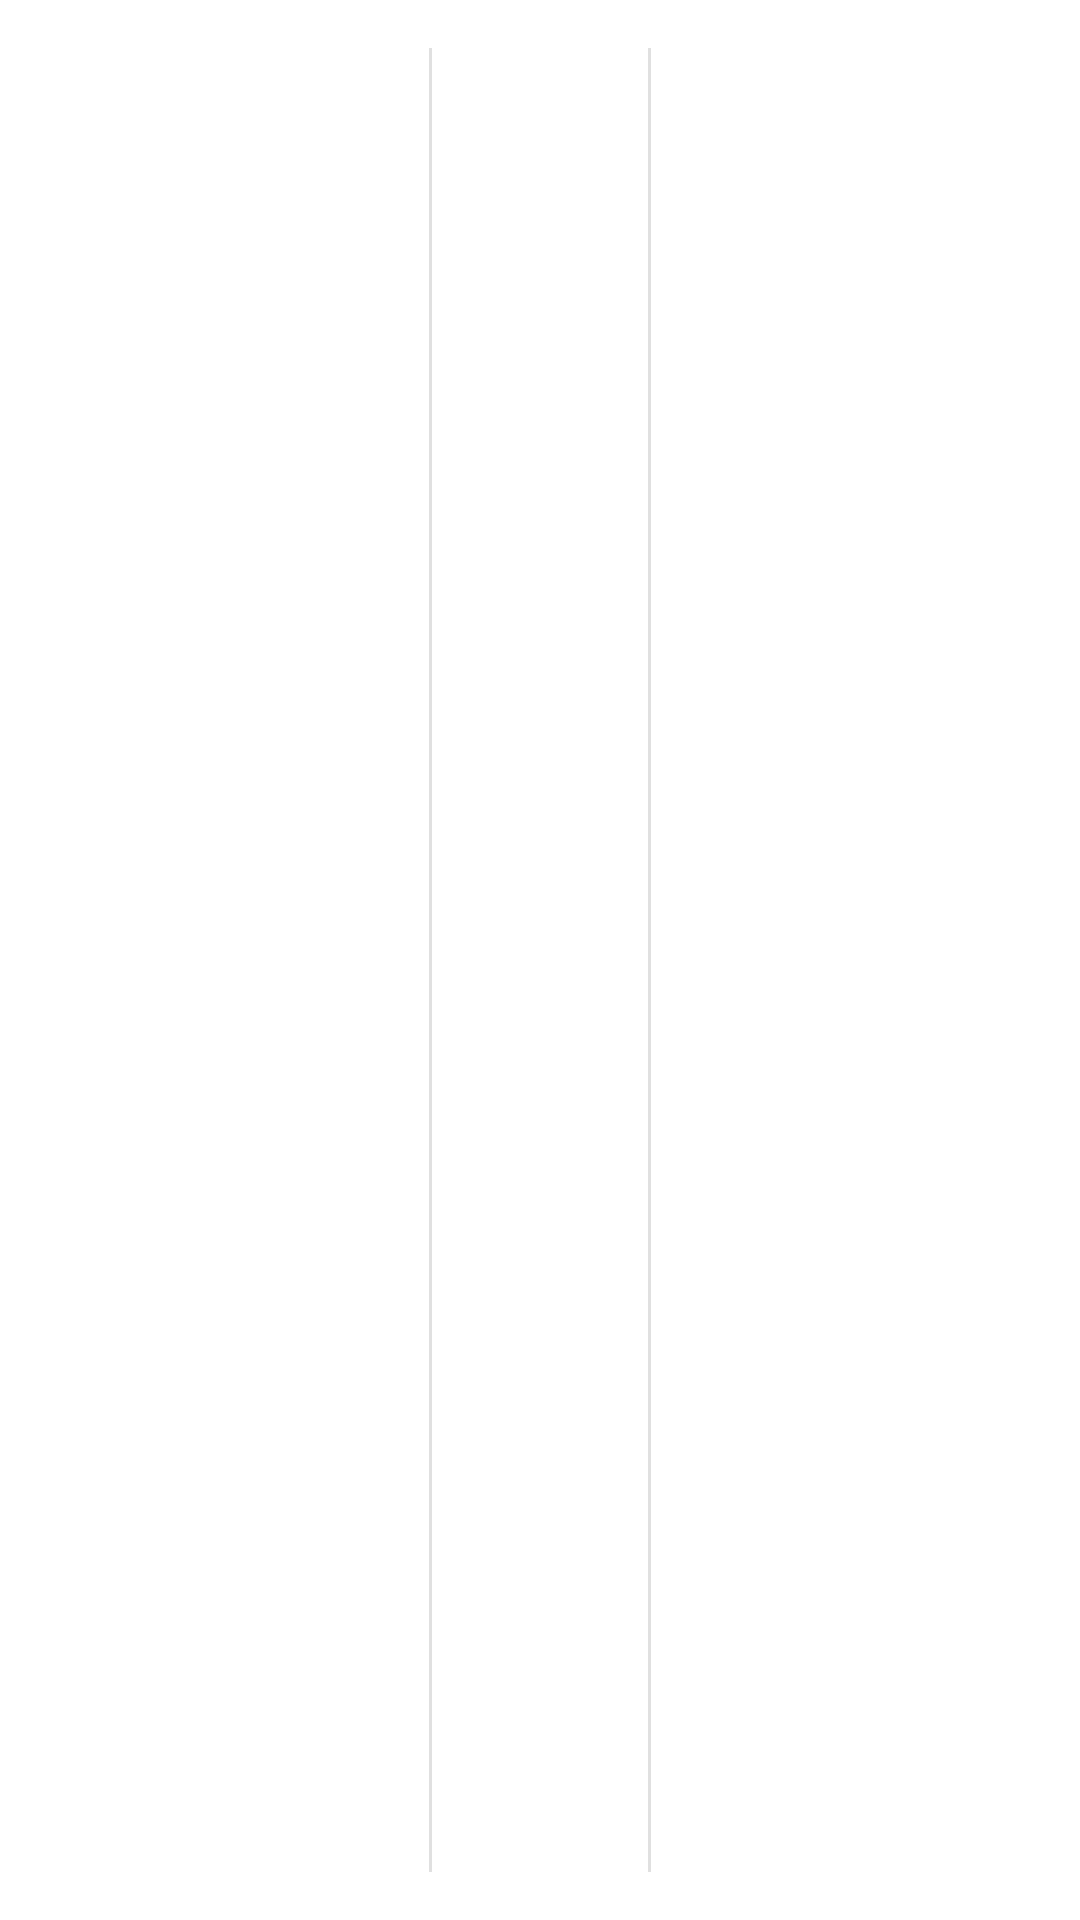

This screen was rendered from an Android layout file. Write that file and the resources it references.
<!-- AndroidManifest.xml: application theme AppTheme -->
<!-- res/layout/brush_size_selector_dialog.xml -->
<?xml version="1.0" encoding="utf-8"?>
<LinearLayout xmlns:android="http://schemas.android.com/apk/res/android"
    xmlns:app="http://schemas.android.com/apk/res-auto"
    android:orientation="horizontal"
    android:background="@android:color/white"
    android:layout_width="match_parent"
    android:layout_height="wrap_content"
    android:gravity="center_horizontal"
    android:divider="?android:attr/dividerHorizontal"
    android:showDividers="middle"
    android:padding="16dp"
    >
   <ImageButton
       android:id="@+id/brush_small"
       android:layout_width="72dp"
       android:layout_height="72dp"
       app:srcCompat="@drawable/ic_paint_brush_small"
       android:background="@android:color/transparent"
       />
    <ImageButton
        android:id="@+id/brush_medium"
        android:layout_width="72dp"
        android:layout_height="72dp"
        app:srcCompat="@drawable/ic_paint_brush_medium"
        android:background="@android:color/transparent"
        />

    <ImageButton
        android:id="@+id/brush_large"
        android:layout_width="72dp"
        android:layout_height="72dp"
        app:srcCompat="@drawable/ic_paint_brush_large"
        android:background="@android:color/transparent"
        />
</LinearLayout>
<!-- resources referenced by this layout -->
<resources>
  <!-- drawable ic_paint_brush_large: vector/xml drawable (drawable, 2351 chars, omitted) -->
  <!-- drawable ic_paint_brush_medium (drawable) -->
  <vector android:height="48dp" android:viewportHeight="512.0"
      android:viewportWidth="512.0" android:width="48dp" xmlns:android="http://schemas.android.com/apk/res/android">
      <path android:fillColor="#C17C3E" android:pathData="M141.2,229.5V256c0,34.4 27.4,61.8 61.8,61.8l0,0c-7.1,37.1 -8.8,94.5 -8.8,131.5c0,33.5 26.5,62.7 60,62.7c0.9,0 2.6,0 3.5,0c33.5,-0.9 60,-29.1 60,-62.7c0,-36.2 -1.8,-93.6 -8.8,-131.5l0,0c34.4,0 61.8,-27.4 61.8,-61.8v-26.5H141.2z"/>
      <path android:fillColor="#ECE8D8" android:pathData="M353.1,0c9.7,0 17.7,7.9 17.7,17.7v132.4H141.2V17.7c0,-9.7 7.9,-17.7 17.7,-17.7H353.1z"/>
      <path android:fillColor="#9E5A23" android:pathData="M132.4,229.5h247.2v-79.4H132.4V229.5z"/>
      <path android:fillColor="#9E5A23" android:pathData="M282.5,432.6c0,-15 -11.5,-26.5 -26.5,-26.5s-26.5,11.5 -26.5,26.5s11.5,26.5 26.5,26.5S282.5,447.6 282.5,432.6"/>
      <path android:fillColor="#C9C3A7" android:pathData="M291.3,123.6c5.3,0 8.8,-3.5 8.8,-8.8V0h-17.7v114.8C282.5,120.1 286,123.6 291.3,123.6"/>
      <path android:fillColor="#C9C3A7" android:pathData="M256,97.1c5.3,0 8.8,-3.5 8.8,-8.8V0h-17.7v88.3C247.2,93.6 250.7,97.1 256,97.1"/>
      <path android:fillColor="#C9C3A7" android:pathData="M326.6,97.1c5.3,0 8.8,-3.5 8.8,-8.8V0h-17.7v88.3C317.8,93.6 321.3,97.1 326.6,97.1"/>
      <path android:fillColor="#C9C3A7" android:pathData="M220.7,123.6c5.3,0 8.8,-3.5 8.8,-8.8V0h-17.7v114.8C211.9,120.1 215.4,123.6 220.7,123.6"/>
      <path android:fillColor="#C9C3A7" android:pathData="M185.4,97.1c5.3,0 8.8,-3.5 8.8,-8.8V0h-17.7v88.3C176.6,93.6 180.1,97.1 185.4,97.1"/>
      <path android:fillColor="#9E5A23" android:pathData="M203,264.8H143.9c-0.9,0 -0.9,0 -1.8,0c0.9,6.2 2.6,11.5 5.3,17.7h55.6c5.3,0 8.8,-3.5 8.8,-8.8C211.9,268.4 208.3,264.8 203,264.8"/>
  </vector>
  <!-- drawable ic_paint_brush_small (drawable) -->
  <vector android:height="48dp" android:viewportHeight="512.0"
      android:viewportWidth="512.0" android:width="48dp" xmlns:android="http://schemas.android.com/apk/res/android">
      <path android:fillColor="#C17C3E" android:pathData="M176.6,229.5v44.1c0,15 11.5,26.5 26.5,26.5l0,0c-7.1,37.1 -8.8,112.1 -8.8,149.2c0,33.5 26.5,62.7 60,62.7c0.9,0 2.6,0 3.5,0c33.5,-0.9 60,-29.1 60,-62.7c0,-36.2 -1.8,-111.2 -8.8,-149.2l0,0c15,0 26.5,-11.5 26.5,-26.5v-44.1H176.6z"/>
      <path android:fillColor="#9E5A23" android:pathData="M167.7,150.1v79.4H256h88.3v-79.4H167.7z"/>
      <path android:fillColor="#ECE8D8" android:pathData="M317.8,0c9.7,0 17.7,7.9 17.7,17.7v132.4H176.6V17.7c0,-9.7 7.9,-17.7 17.7,-17.7H317.8z"/>
      <path android:fillColor="#9E5A23" android:pathData="M282.5,432.6c0,-15 -11.5,-26.5 -26.5,-26.5s-26.5,11.5 -26.5,26.5s11.5,26.5 26.5,26.5S282.5,447.6 282.5,432.6"/>
      <path android:fillColor="#C9C3A7" android:pathData="M291.3,97.1c5.3,0 8.8,-3.5 8.8,-8.8V0h-17.7v88.3C282.5,93.6 286,97.1 291.3,97.1"/>
      <path android:fillColor="#C9C3A7" android:pathData="M256,123.6c5.3,0 8.8,-3.5 8.8,-8.8V0h-17.7v114.8C247.2,120.1 250.7,123.6 256,123.6"/>
      <path android:fillColor="#C9C3A7" android:pathData="M220.7,97.1c5.3,0 8.8,-3.5 8.8,-8.8V0h-17.7v88.3C211.9,93.6 215.4,97.1 220.7,97.1"/>
      <path android:fillColor="#9E5A23" android:pathData="M238.3,264.8c0,-5.3 -3.5,-8.8 -8.8,-8.8h-53v17.7h53C234.8,273.7 238.3,270.1 238.3,264.8"/>
  </vector>
  <style name="AppTheme" parent="Theme.AppCompat.Light.DarkActionBar">
          
          <item name="colorPrimary">@color/colorPrimary</item>
          <item name="colorPrimaryDark">@color/colorPrimaryDark</item>
          <item name="colorAccent">@color/colorAccent</item>
      </style>
  <color name="colorPrimary">#9C27B0</color>
  <color name="colorPrimaryDark">#7B1FA2</color>
  <color name="colorAccent">#FFC107</color>
</resources>
